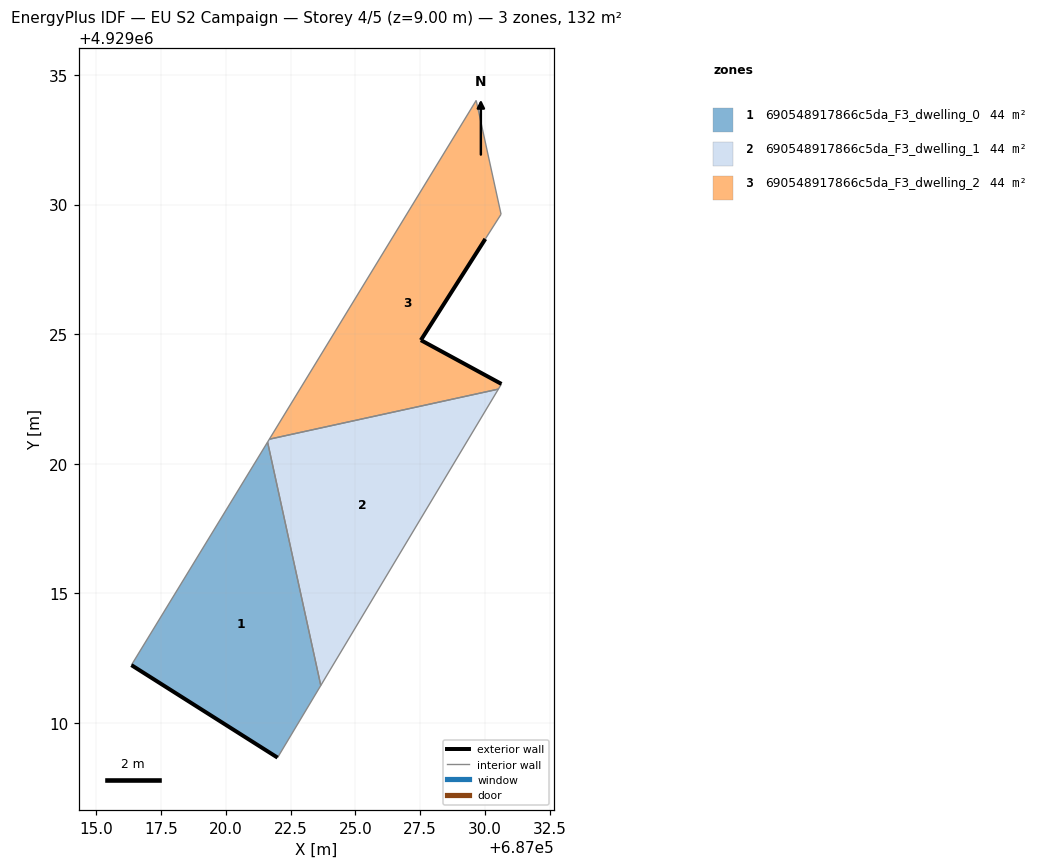
=== STOREY PLAN SPEC (per zone: floor XY polygon, exterior-wall plan segments, windows/doors) ===
zone 1: 690548917866c5da_F3_dwelling_0  (44.3 m²)
  floor: (687022.00, 4929008.66) (687023.67, 4929011.44) (687021.61, 4929020.83) (687016.36, 4929012.23)
  exterior wall: (687022.00, 4929008.66) – (687016.36, 4929012.23)  [6.7 m]
  interior walls: 3
zone 2: 690548917866c5da_F3_dwelling_1  (44.3 m²)
  floor: (687023.67, 4929011.44) (687030.52, 4929022.88) (687021.68, 4929020.95) (687021.61, 4929020.83)
  interior walls: 4
zone 3: 690548917866c5da_F3_dwelling_2  (43.7 m²)
  floor: (687030.52, 4929022.88) (687030.64, 4929023.08) (687027.53, 4929024.77) (687030.01, 4929028.67) (687030.02, 4929028.68) (687030.62, 4929029.63) (687030.62, 4929029.63) (687029.66, 4929034.02) (687021.68, 4929020.95)
  exterior wall: (687030.02, 4929028.67) – (687027.53, 4929024.77)  [4.6 m]
  exterior wall: (687027.53, 4929024.77) – (687030.64, 4929023.08)  [3.5 m]
  interior walls: 7

=== DERIVED (storey summary) ===
Building: EU S2 Campaign
Storey: 4 of 5  (floor level z = 9.00 m)
Storey gross floor area: 132.4 m²
Zones on this storey: 3
  - 690548917866c5da_F3_dwelling_0: floor 44.3 m²; exterior wall 6.7 m (20.0 m²); WWR 0.0%
  - 690548917866c5da_F3_dwelling_1: floor 44.3 m²
  - 690548917866c5da_F3_dwelling_2: floor 43.7 m²; exterior wall 8.2 m (24.5 m²); WWR 0.0%
Zone adjacency (shared interzone walls):
  - 690548917866c5da_F3_dwelling_0 ↔ 690548917866c5da_F3_dwelling_1
  - 690548917866c5da_F3_dwelling_1 ↔ 690548917866c5da_F3_dwelling_2